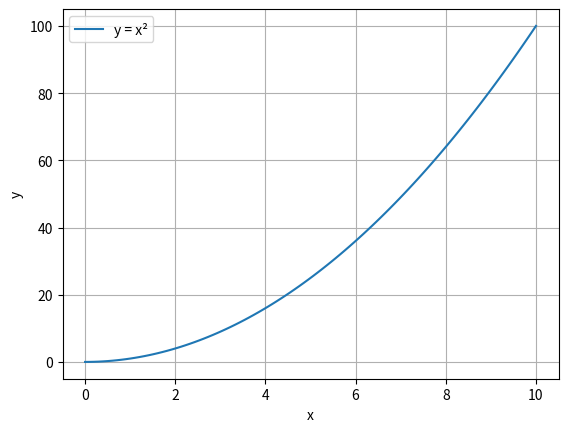

The script that saved this image:
import numpy as np
import matplotlib.pyplot as plt
x = np.linspace(0, 10, 100)
plt.plot(x, x**2, label='y = x²')
plt.xlabel('x'); plt.ylabel('y'); plt.legend(); plt.grid()
plt.show()
